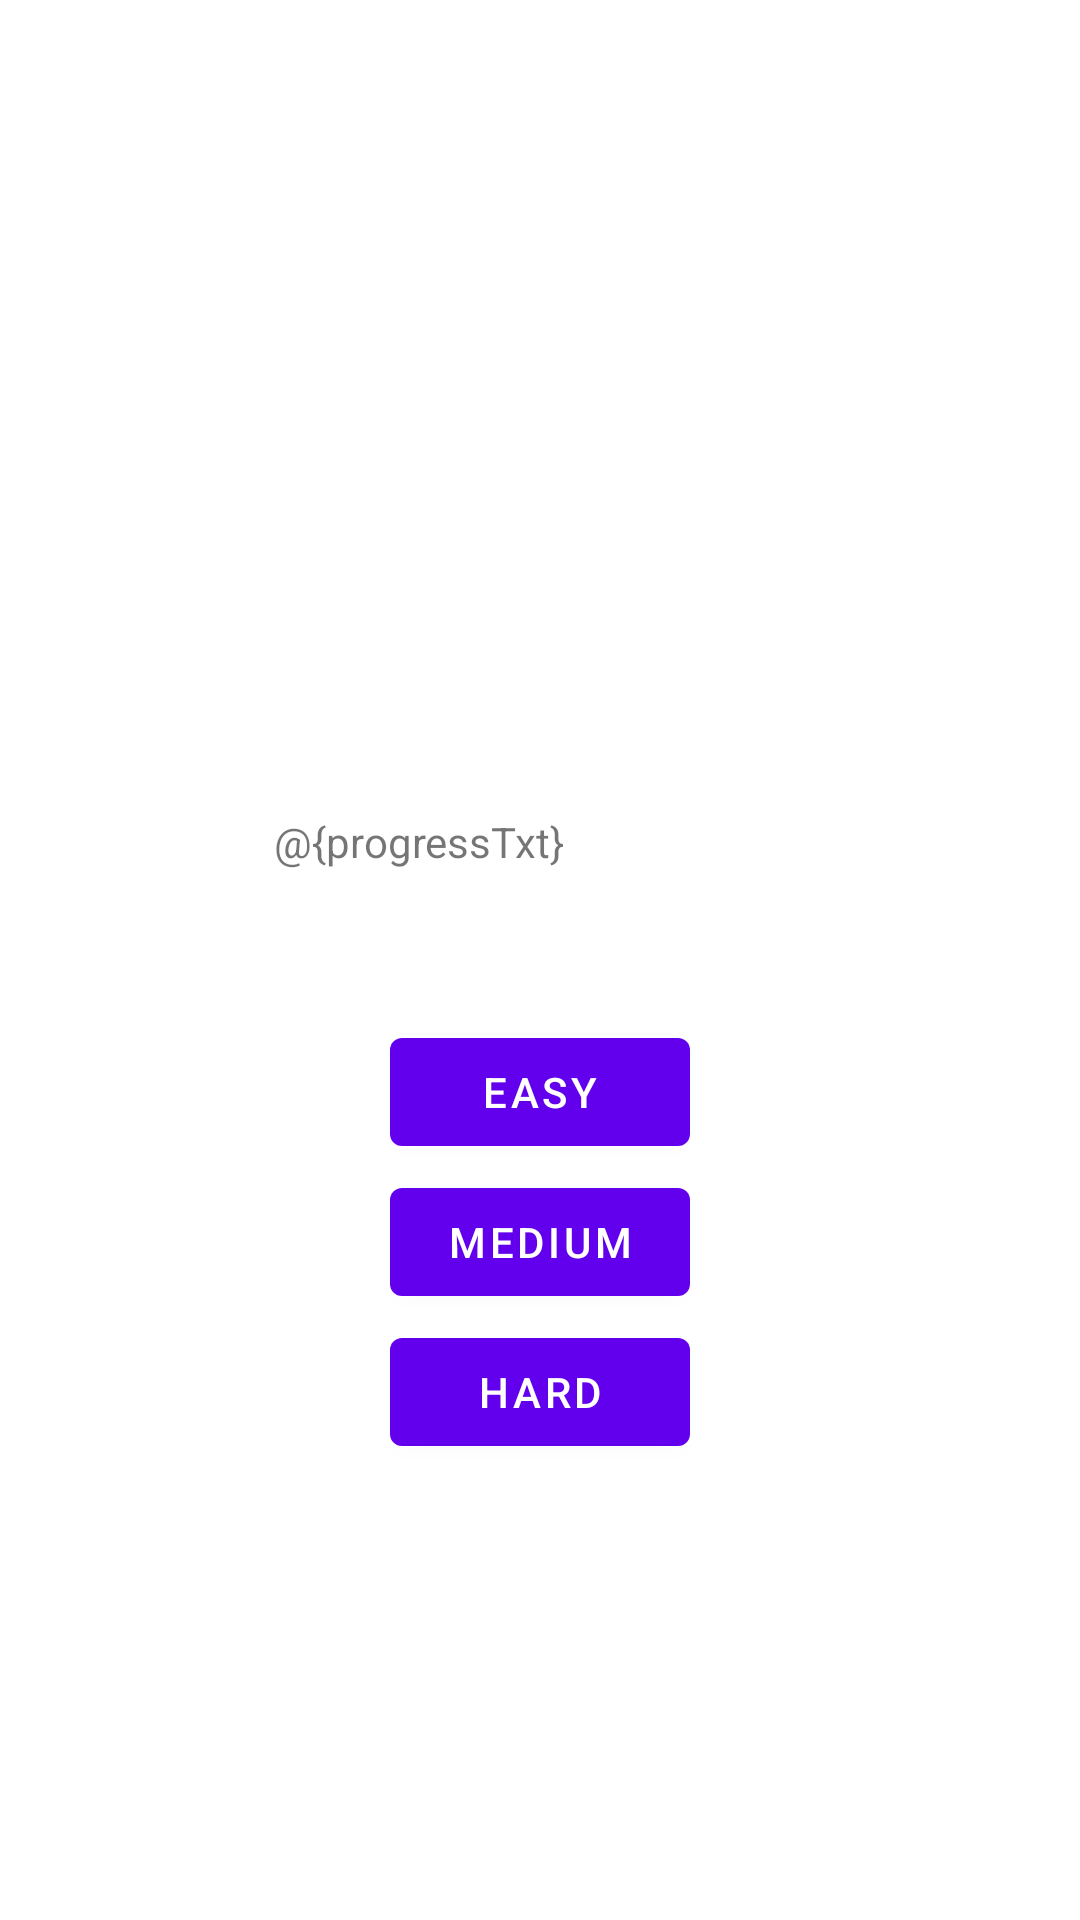

Produce the Android XML layout that renders to this screen, including the resource entries it uses.
<!-- AndroidManifest.xml: application theme Theme.Hci_App -->
<!-- res/layout/fragment_menu_second.xml -->
<?xml version="1.0" encoding="utf-8"?>
<androidx.constraintlayout.widget.ConstraintLayout xmlns:android="http://schemas.android.com/apk/res/android"
    xmlns:app="http://schemas.android.com/apk/res-auto"
    xmlns:tools="http://schemas.android.com/tools"
    android:layout_width="match_parent"
    android:layout_height="match_parent"
    tools:context=".fragments.MainFragment">

    <androidx.recyclerview.widget.RecyclerView
        android:id="@+id/rv_category_1"
        android:layout_width="100dp"
        android:layout_height="match_parent"
        app:layout_constraintBottom_toBottomOf="parent"
        app:layout_constraintStart_toStartOf="parent"
        tools:listitem="@layout/category_item" />

    <androidx.recyclerview.widget.RecyclerView
        android:id="@+id/rv_category_2"
        android:layout_width="170dp"
        android:layout_height="wrap_content"
        android:visibility="gone"
        app:layout_constraintStart_toEndOf="@+id/rv_category_1"
        app:layout_constraintTop_toTopOf="parent"
        tools:listitem="@layout/category_item" />

    <androidx.recyclerview.widget.RecyclerView
        android:id="@+id/rv_category_3"
        android:layout_width="100dp"
        android:layout_height="match_parent"
        android:layout_marginStart="1dp"
        android:layout_marginEnd="1dp"
        android:layout_marginBottom="1dp"
        android:visibility="gone"
        app:layout_constraintBottom_toBottomOf="parent"
        app:layout_constraintEnd_toEndOf="parent"
        app:layout_constraintStart_toEndOf="@+id/rv_category_2"
        app:layout_constraintTop_toTopOf="parent"
        tools:listitem="@layout/category_item" />

    <Button
        android:id="@+id/btn_easy"
        android:layout_width="100dp"
        android:layout_height="wrap_content"
        android:layout_marginStart="160dp"
        android:layout_marginTop="340dp"
        android:layout_marginEnd="160dp"
        android:text="Easy"
        app:layout_constraintEnd_toEndOf="parent"
        app:layout_constraintStart_toStartOf="parent"
        app:layout_constraintTop_toTopOf="parent" />

    <Button
        android:id="@+id/btn_hard"
        android:layout_width="100dp"
        android:layout_height="wrap_content"
        android:layout_marginStart="160dp"
        android:layout_marginTop="50dp"
        android:layout_marginEnd="160dp"
        android:text="Hard"
        app:layout_constraintEnd_toEndOf="parent"
        app:layout_constraintStart_toStartOf="parent"
        app:layout_constraintTop_toTopOf="@+id/btn_medium" />

    <Button
        android:id="@+id/btn_medium"
        android:layout_width="100dp"
        android:layout_height="wrap_content"

        android:layout_marginStart="160dp"
        android:layout_marginTop="50dp"
        android:layout_marginEnd="160dp"
        android:text="Medium"
        app:layout_constraintEnd_toEndOf="parent"
        app:layout_constraintStart_toStartOf="parent"
        app:layout_constraintTop_toTopOf="@+id/btn_easy" />

    <TextView
        android:id="@+id/progress_txt"
        android:layout_width="wrap_content"
        android:layout_height="wrap_content"
        android:layout_marginTop="20dp"
        android:layout_marginEnd="172dp"
        android:layout_marginBottom="50dp"
        android:text="@{progressTxt}"
        app:layout_constraintBottom_toTopOf="@+id/btn_easy"
        app:layout_constraintEnd_toEndOf="parent" />
</androidx.constraintlayout.widget.ConstraintLayout>
<!-- res/layout/category_item.xml (included above) -->
<?xml version="1.0" encoding="utf-8"?>
<androidx.constraintlayout.widget.ConstraintLayout xmlns:android="http://schemas.android.com/apk/res/android"
    xmlns:app="http://schemas.android.com/apk/res-auto"
    xmlns:tools="http://schemas.android.com/tools"
    android:layout_width="wrap_content"
    android:layout_height="wrap_content">

    <ImageView
        android:id="@+id/imageView"
        android:layout_width="50dp"
        android:layout_height="50dp"
        android:layout_marginStart="16dp"
        android:layout_marginTop="8dp"
        android:layout_marginEnd="16dp"
        app:layout_constraintEnd_toEndOf="parent"
        app:layout_constraintStart_toStartOf="parent"
        app:layout_constraintTop_toTopOf="parent"
        tools:srcCompat="@tools:sample/avatars" />

    <TextView
        android:id="@+id/textView"
        android:layout_width="90dp"
        android:layout_height="wrap_content"
        android:layout_marginTop="8dp"
        android:clickable="false"
        android:gravity="center_horizontal"
        android:text="TextView"
        app:layout_constraintStart_toStartOf="parent"
        app:layout_constraintTop_toBottomOf="@+id/imageView" />
</androidx.constraintlayout.widget.ConstraintLayout>
<!-- resources referenced by this layout -->
<resources>
  <style name="Theme.Hci_App" parent="Theme.MaterialComponents.DayNight.DarkActionBar">
          
          <item name="colorPrimary">@color/purple_500</item>
          <item name="colorPrimaryVariant">@color/purple_700</item>
          <item name="colorOnPrimary">@color/white</item>
          
          <item name="colorSecondary">@color/teal_200</item>
          <item name="colorSecondaryVariant">@color/teal_700</item>
          <item name="colorOnSecondary">@color/black</item>
          
          <item name="android:statusBarColor">?attr/colorPrimaryVariant</item>
          
      </style>
  <!-- not gathered from this repository: default colours our renderer supplied (Android Studio template values) -->
  <color name="purple_500">#FF6200EE</color>
  <color name="purple_700">#FF3700B3</color>
  <color name="teal_200">#FF03DAC5</color>
  <color name="teal_700">#FF018786</color>
  <color name="black">#FF000000</color>
  <color name="white">#FFFFFFFF</color>
</resources>
